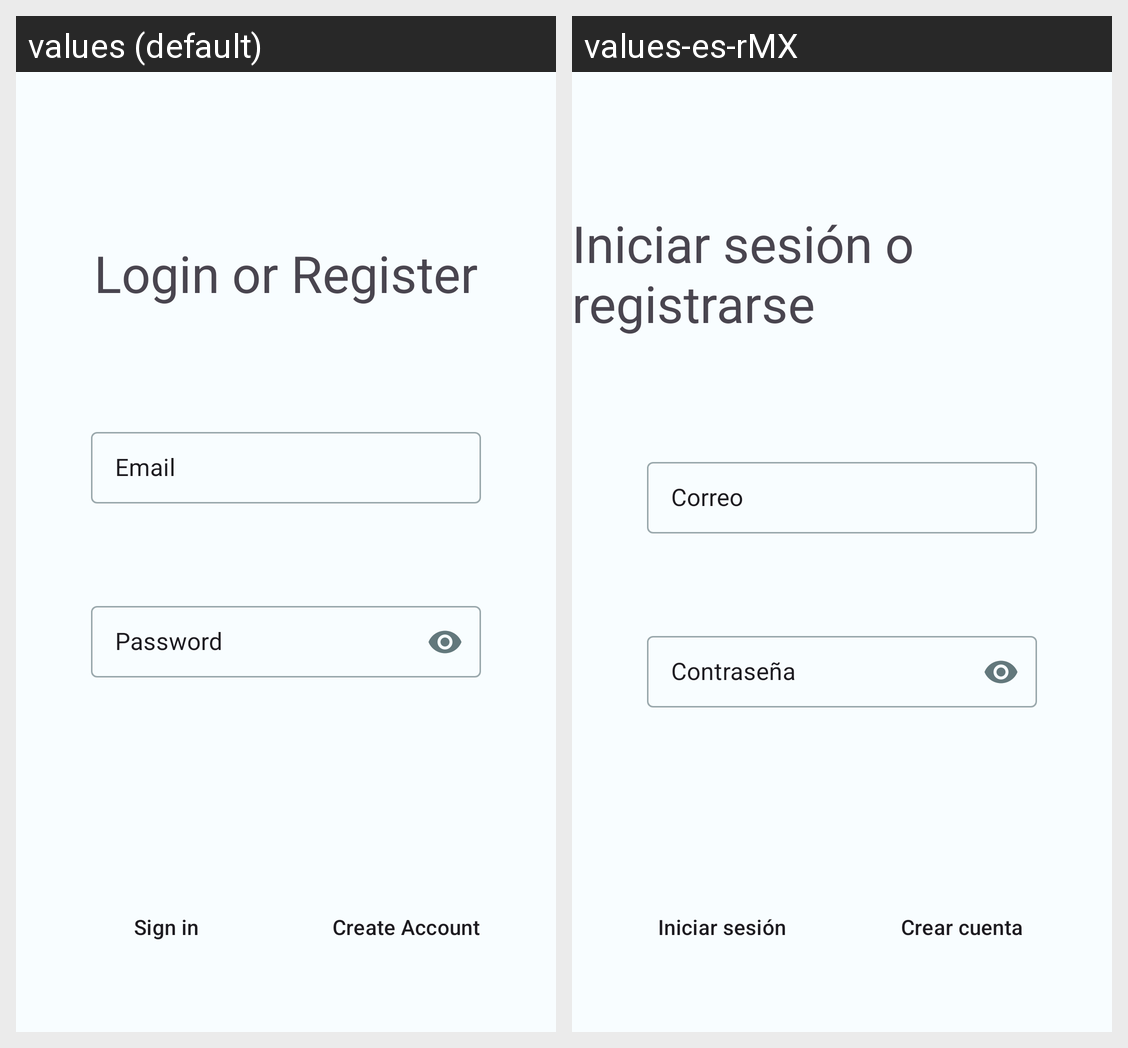

The same Android screen rendered under two of its app's locales, left to right. List the strings drawn on it with the default value and each locale's translation.
Android screen res/layout/activity_login.xml rendered under 2 locales, left to right: values (default), values-es-rMX. Device: Nexus 5 (rendered at 1080×1920; each locale shown at half size, 540×960, under a caption strip naming it); theme Theme.FreeVices.
Strings drawn on this screen, with the default value and each locale's value (text and hints the layout hard-codes, and strings that could not be matched under every locale, appear in the picture but are not listed):

login_or_register
  values: Login or Register
  values-es-rMX: Iniciar sesión o registrarse

email
  values: Email
  values-es-rMX: Correo

password
  values: Password
  values-es-rMX: Contraseña

sign_in
  values: Sign in
  values-es-rMX: Iniciar sesión

create_account
  values: Create Account
  values-es-rMX: Crear cuenta
